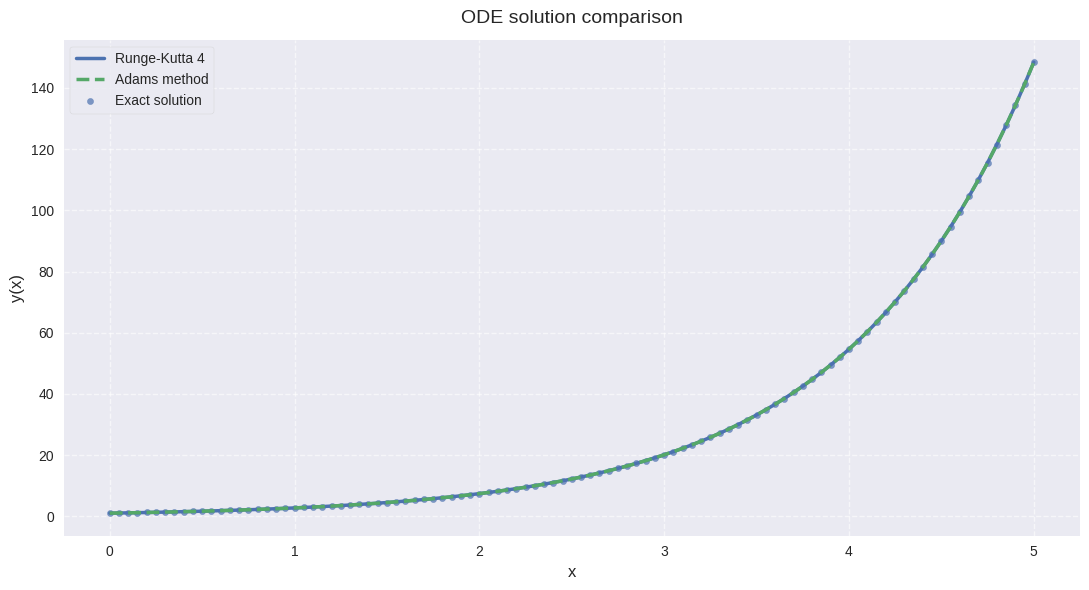
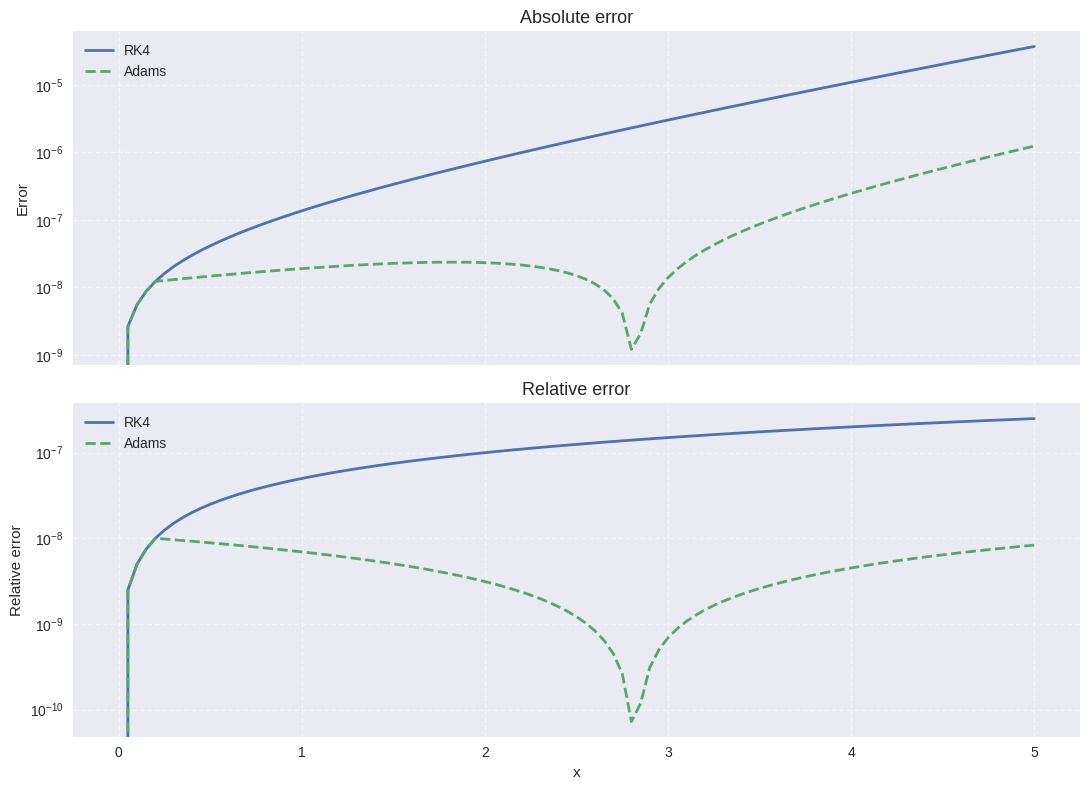

Write the Python code that produced these figures, in order.
import numpy as np
import matplotlib.pyplot as plt


def compute_ode(f, y_init, interval, step, scheme='all'):
    """
    Численное решение ОДУ y' = f(x, y)
    """
    x_start, x_end = interval
    steps = int((x_end - x_start) / step)
    grid = np.linspace(x_start, x_end, steps + 1)

    sol_rk = None
    sol_abm = None

    # --- Runge-Kutta 4 ---
    if scheme in ('rk', 'all'):
        sol_rk = np.empty(steps + 1)
        sol_rk[0] = y_init

        for j in range(steps):
            xj, yj = grid[j], sol_rk[j]

            k1 = f(xj, yj)
            k2 = f(xj + step / 2, yj + step * k1 / 2)
            k3 = f(xj + step / 2, yj + step * k2 / 2)
            k4 = f(xj + step, yj + step * k3)

            sol_rk[j + 1] = yj + (step / 6) * (k1 + 2*k2 + 2*k3 + k4)

    # --- Adams-Bashforth-Moulton ---
    if scheme in ('abm', 'all'):
        if steps < 4:
            raise RuntimeError("Недостаточно шагов для метода Адамса")

        sol_abm = np.empty(steps + 1)
        sol_abm[0] = y_init

        # старт через RK4
        for j in range(4):
            xj, yj = grid[j], sol_abm[j]

            k1 = f(xj, yj)
            k2 = f(xj + step / 2, yj + step * k1 / 2)
            k3 = f(xj + step / 2, yj + step * k2 / 2)
            k4 = f(xj + step, yj + step * k3)

            sol_abm[j + 1] = yj + (step / 6) * (k1 + 2*k2 + 2*k3 + k4)

        f_cache = np.zeros(steps + 1)
        for j in range(5):
            f_cache[j] = f(grid[j], sol_abm[j])

        for j in range(4, steps):
            # predictor
            y_tmp = sol_abm[j] + step / 720 * (
                1901*f_cache[j] - 2774*f_cache[j-1]
                + 2616*f_cache[j-2] - 1274*f_cache[j-3]
                + 251*f_cache[j-4]
            )

            f_tmp = f(grid[j+1], y_tmp)

            # corrector
            sol_abm[j+1] = sol_abm[j] + step / 720 * (
                251*f_tmp + 646*f_cache[j]
                - 264*f_cache[j-1] + 106*f_cache[j-2]
                - 19*f_cache[j-3]
            )

            f_cache[j+1] = f(grid[j+1], sol_abm[j+1])

    return grid, sol_rk, sol_abm


def visualize(grid, rk, abm, exact, caption="ODE solution comparison"):
    """
    Более современная и аккуратная визуализация
    """

    plt.style.use('seaborn-v0_8')

    # --- Основной график ---
    fig, ax = plt.subplots(figsize=(11, 6))

    if rk is not None:
        ax.plot(grid, rk, linewidth=2.5, label='Runge-Kutta 4')

    if abm is not None:
        ax.plot(grid, abm, linestyle='--', linewidth=2.5, label='Adams method')

    ax.scatter(grid, exact, s=20, alpha=0.7, label='Exact solution')

    ax.set_title(caption, fontsize=14, pad=12)
    ax.set_xlabel('x', fontsize=12)
    ax.set_ylabel('y(x)', fontsize=12)

    ax.legend(loc='upper left', frameon=True)
    ax.grid(True, linestyle='--', alpha=0.6)

    plt.tight_layout()
    plt.show()

    # --- Ошибки ---
    fig, axes = plt.subplots(2, 1, figsize=(11, 8), sharex=True)

    # Абсолютная
    if rk is not None:
        axes[0].plot(grid, np.abs(rk - exact), linewidth=2, label='RK4')

    if abm is not None:
        axes[0].plot(grid, np.abs(abm - exact), linestyle='--', linewidth=2, label='Adams')

    axes[0].set_yscale('log')
    axes[0].set_title('Absolute error', fontsize=13)
    axes[0].set_ylabel('Error')
    axes[0].legend()
    axes[0].grid(True, linestyle='--', alpha=0.6)

    # Относительная
    eps = 1e-14

    if rk is not None:
        axes[1].plot(grid, np.abs((rk - exact) / (exact + eps)), linewidth=2, label='RK4')

    if abm is not None:
        axes[1].plot(grid, np.abs((abm - exact) / (exact + eps)), linestyle='--', linewidth=2, label='Adams')

    axes[1].set_yscale('log')
    axes[1].set_title('Relative error', fontsize=13)
    axes[1].set_xlabel('x')
    axes[1].set_ylabel('Relative error')
    axes[1].legend()
    axes[1].grid(True, linestyle='--', alpha=0.6)

    plt.tight_layout()
    plt.show()


def run_demo():
    """
    Демонстрационный запуск
    """

    def rhs(x, y):
        return y

    y_init = 1.0
    domain = (0.0, 5.0)
    step = 0.05

    def exact_fn(x):
        return np.exp(x)

    x, rk_sol, abm_sol = compute_ode(rhs, y_init, domain, step, scheme='all')
    exact_vals = exact_fn(x)

    visualize(x, rk_sol, abm_sol, exact_vals)


if __name__ == "__main__":
    run_demo()
